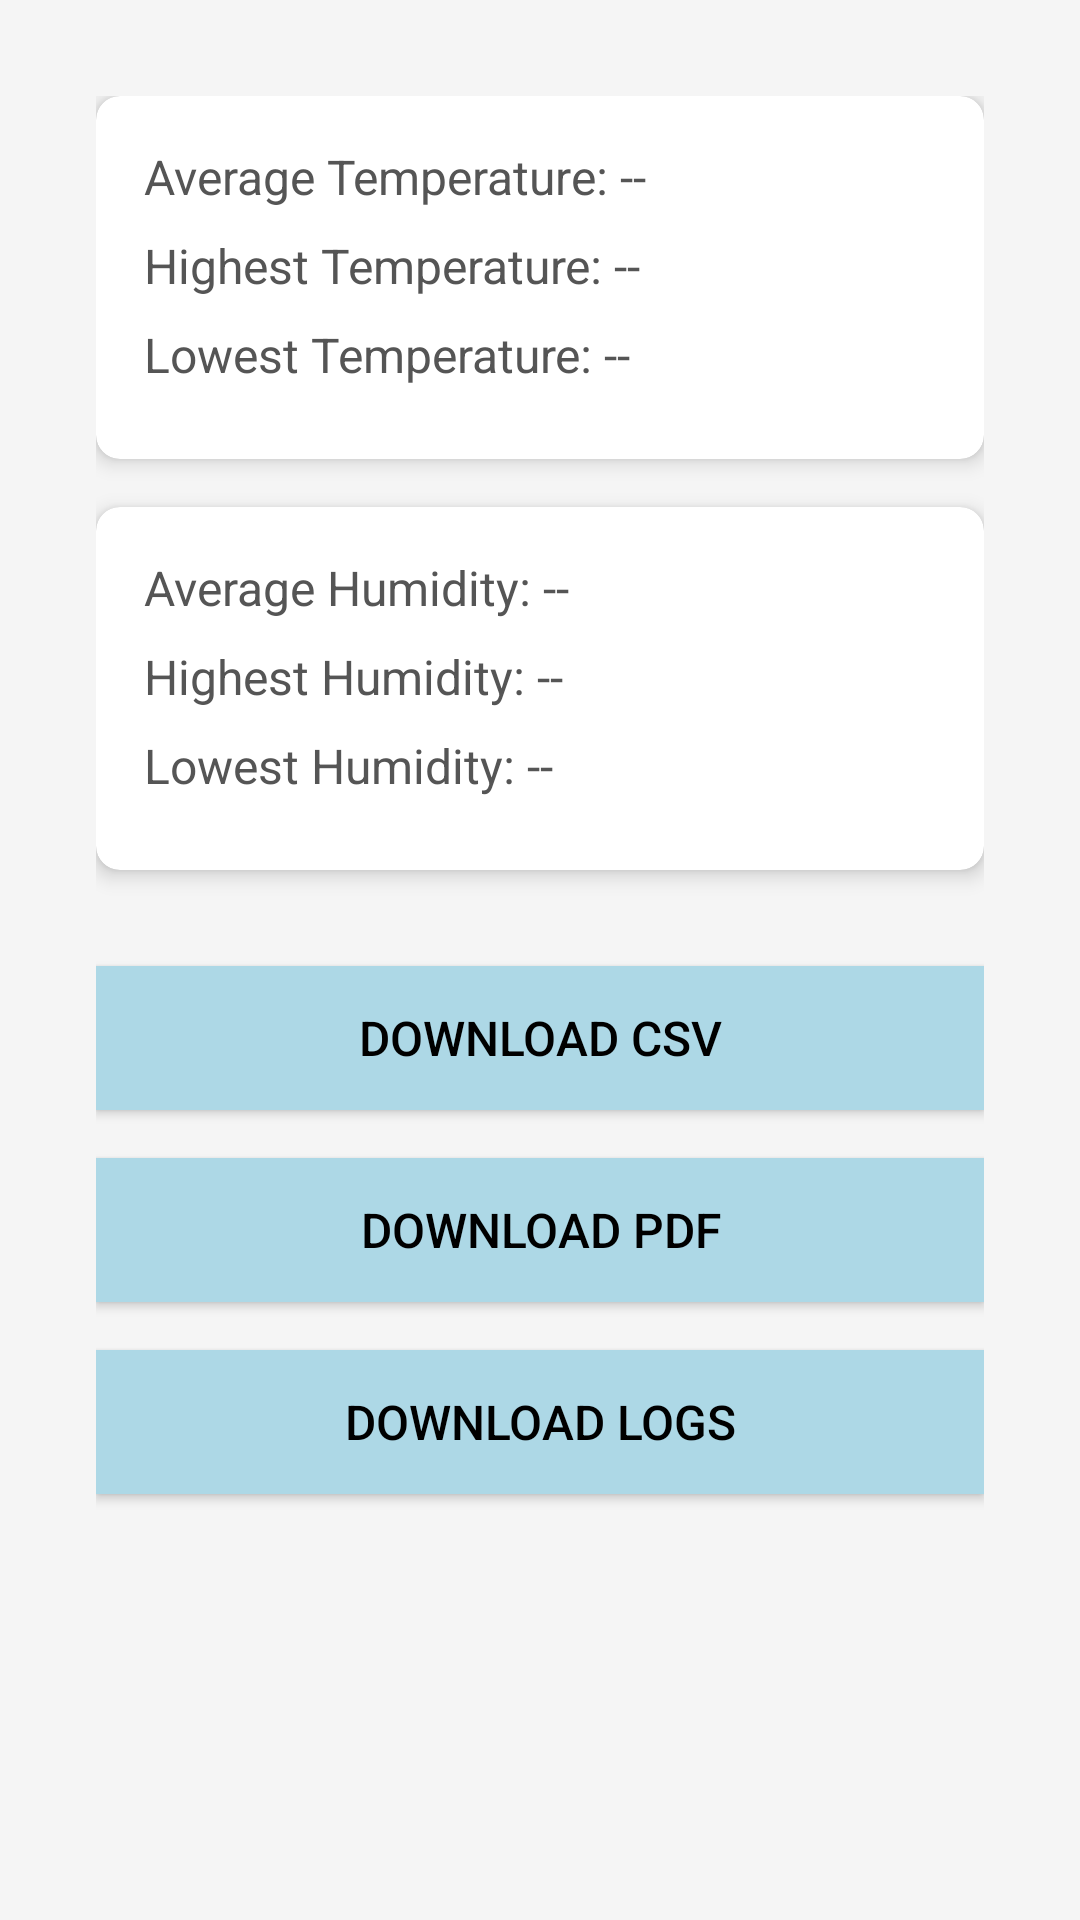

Here is an Android app screen rendered from its layout file. Give the layout XML and the strings, colors and styles it references.
<!-- AndroidManifest.xml: application theme Theme.LSTM -->
<!-- res/layout/activity_reports.xml -->
<?xml version="1.0" encoding="utf-8"?>
<ScrollView
    xmlns:android="http://schemas.android.com/apk/res/android"
    xmlns:app="http://schemas.android.com/apk/res-auto"
    android:layout_width="match_parent"
    android:layout_height="match_parent"
    android:background="#F5F5F5"
    android:padding="16dp">

    <LinearLayout
        android:layout_width="match_parent"
        android:layout_height="wrap_content"
        android:orientation="vertical"
        android:padding="16dp"
        android:background="#F5F5F5">

        
        <androidx.cardview.widget.CardView
            android:layout_width="match_parent"
            android:layout_height="wrap_content"
            android:layout_marginBottom="16dp"
            app:cardBackgroundColor="@color/white"
            app:cardElevation="4dp"
            app:cardCornerRadius="8dp">

            <LinearLayout
                android:layout_width="match_parent"
                android:layout_height="wrap_content"
                android:orientation="vertical"
                android:padding="16dp"
                android:gravity="start">

                <TextView
                    android:id="@+id/avgTempText"
                    android:layout_width="wrap_content"
                    android:layout_height="wrap_content"
                    android:text="Average Temperature: --"
                    android:textSize="16sp"
                    android:layout_marginBottom="8dp"
                    android:textColor="#555"/>

                <TextView
                    android:id="@+id/highestTempText"
                    android:layout_width="wrap_content"
                    android:layout_height="wrap_content"
                    android:text="Highest Temperature: --"
                    android:textSize="16sp"
                    android:layout_marginBottom="8dp"
                    android:textColor="#555"/>

                <TextView
                    android:id="@+id/lowestTempText"
                    android:layout_width="wrap_content"
                    android:layout_height="wrap_content"
                    android:text="Lowest Temperature: --"
                    android:textSize="16sp"
                    android:layout_marginBottom="8dp"
                    android:textColor="#555"/>
            </LinearLayout>
        </androidx.cardview.widget.CardView>

        
        <androidx.cardview.widget.CardView
            android:layout_width="match_parent"
            android:layout_height="wrap_content"
            android:layout_marginBottom="16dp"
            app:cardBackgroundColor="@color/white"
            app:cardElevation="4dp"
            app:cardCornerRadius="8dp">

            <LinearLayout
                android:layout_width="match_parent"
                android:layout_height="wrap_content"
                android:orientation="vertical"
                android:padding="16dp"
                android:gravity="start">

                <TextView
                    android:id="@+id/avgHumidityText"
                    android:layout_width="wrap_content"
                    android:layout_height="wrap_content"
                    android:text="Average Humidity: --"
                    android:textSize="16sp"
                    android:layout_marginBottom="8dp"
                    android:textColor="#555"/>

                <TextView
                    android:id="@+id/highestHumidityText"
                    android:layout_width="wrap_content"
                    android:layout_height="wrap_content"
                    android:text="Highest Humidity: --"
                    android:textSize="16sp"
                    android:layout_marginBottom="8dp"
                    android:textColor="#555"/>

                <TextView
                    android:id="@+id/lowestHumidityText"
                    android:layout_width="wrap_content"
                    android:layout_height="wrap_content"
                    android:text="Lowest Humidity: --"
                    android:textSize="16sp"
                    android:layout_marginBottom="8dp"
                    android:textColor="#555"/>
            </LinearLayout>
        </androidx.cardview.widget.CardView>


        
        <Button
            android:id="@+id/downloadCsvButton"
            android:layout_width="match_parent"
            android:layout_height="wrap_content"
            android:text="Download CSV"
            android:textSize="16sp"
            android:textColor="@color/black"
            android:background="@color/blue"
            android:layout_marginTop="16dp" />

        
        <Button
            android:id="@+id/downloadPdfButton"
            android:layout_width="match_parent"
            android:layout_height="wrap_content"
            android:text="Download PDF"
            android:textSize="16sp"
            android:textColor="@color/black"
            android:background="@color/blue"
            android:layout_marginTop="16dp" />

        
        <Button
            android:id="@+id/downloadLogsButton"
            android:layout_width="match_parent"
            android:layout_height="wrap_content"
            android:text="Download Logs"
            android:textSize="16sp"
            android:textColor="@color/black"
            android:background="@color/blue"
            android:layout_marginTop="16dp"
            android:layout_marginBottom="24dp" />
    </LinearLayout>
</ScrollView>
<!-- resources referenced by this layout -->
<resources>
  <color name="black">#FF000000</color>
  <color name="blue">#ADD8E6</color>
  <color name="white">#FFFFFFFF</color>
  <style name="Theme.LSTM" parent="Theme.MaterialComponents.NoActionBar">
          
          <item name="colorPrimary">@color/antique_white</item>
          <item name="colorPrimaryVariant">@color/purple_700</item>
          <item name="colorOnPrimary">@color/white</item>
          
          <item name="colorSecondary">@color/teal_200</item>
          <item name="colorSecondaryVariant">@color/teal_700</item>
          <item name="colorOnSecondary">@color/black</item>
          
          <item name="android:statusBarColor">?attr/colorPrimaryVariant</item>
          
      </style>
  <color name="antique_white">#faebd7</color>
  <color name="purple_700">#FF3700B3</color>
  <color name="teal_200">#FF03DAC5</color>
  <color name="teal_700">#FF018786</color>
</resources>
